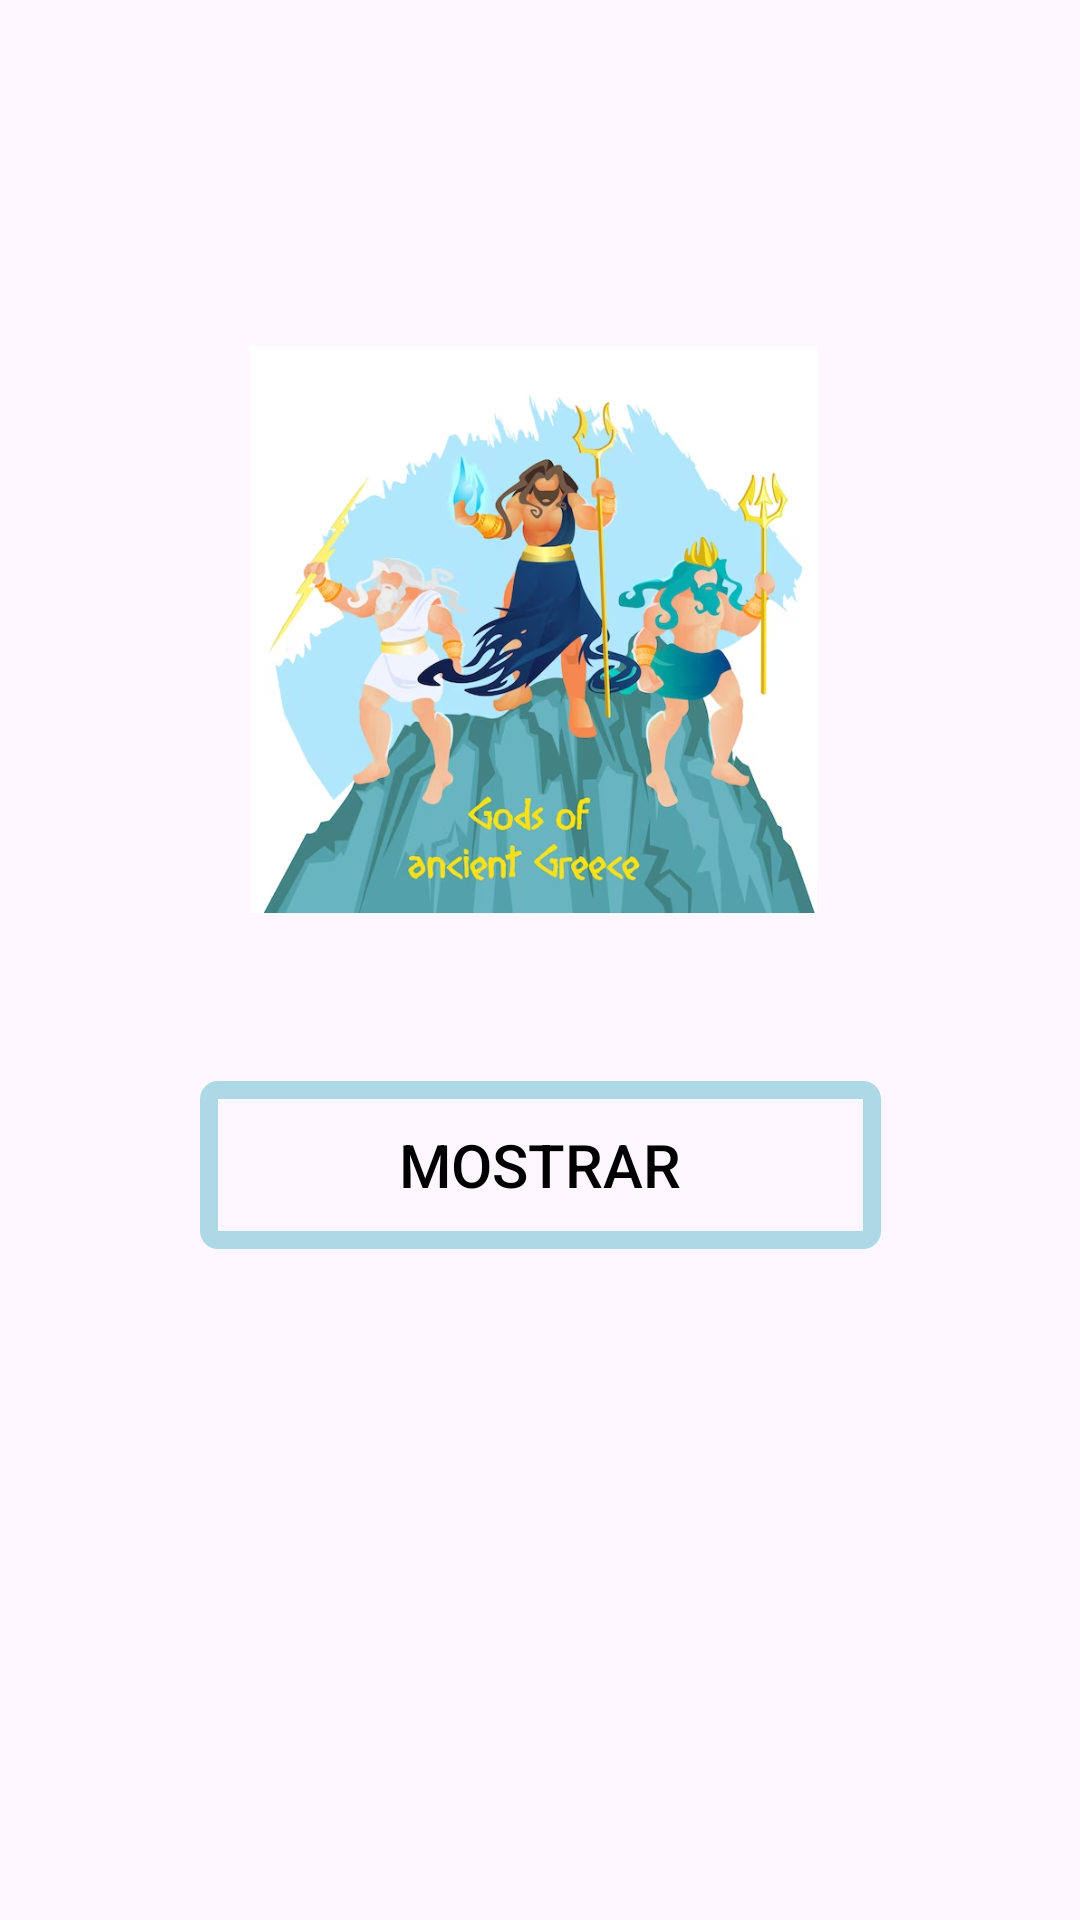

Write the Android layout XML for this screen, with the resource values it uses.
<!-- AndroidManifest.xml: application theme Theme.VinuezaFloresExamen1CHDS -->
<!-- res/layout/activity_nombre.xml -->
<?xml version="1.0" encoding="utf-8"?>
<androidx.constraintlayout.widget.ConstraintLayout xmlns:android="http://schemas.android.com/apk/res/android"
    xmlns:app="http://schemas.android.com/apk/res-auto"
    xmlns:tools="http://schemas.android.com/tools"
    android:id="@+id/main"
    android:layout_width="match_parent"
    android:layout_height="match_parent"
    android:background="@drawable/fondo1"
    tools:context=".Nombre">

    <Button
        android:id="@+id/btnEnviar"
        android:layout_width="227dp"
        android:layout_height="56dp"
        android:text="Mostrar"
        android:textColor="@color/black"
        android:background="@drawable/boton"
        android:textSize="20dp"
        app:layout_constraintBottom_toBottomOf="parent"
        app:layout_constraintEnd_toEndOf="parent"
        app:layout_constraintStart_toStartOf="parent"
        app:layout_constraintTop_toTopOf="parent"
        app:layout_constraintVertical_bias="0.617" />

    <TextView
        android:id="@+id/lbl_HM"
        android:layout_width="343dp"
        android:layout_height="134dp"
        android:text=""
        android:textColor="@color/black"
        android:textSize="23dp"
        app:layout_constraintBottom_toBottomOf="parent"
        app:layout_constraintEnd_toEndOf="parent"
        app:layout_constraintStart_toStartOf="parent"
        app:layout_constraintTop_toTopOf="parent"
        app:layout_constraintVertical_bias="0.932" />

    <ImageView
        android:id="@+id/imageView"
        android:layout_width="298dp"
        android:layout_height="189dp"
        app:layout_constraintBottom_toBottomOf="parent"
        app:layout_constraintEnd_toEndOf="parent"
        app:layout_constraintHorizontal_bias="0.46"
        app:layout_constraintStart_toStartOf="parent"
        app:layout_constraintTop_toTopOf="parent"
        app:layout_constraintVertical_bias="0.256"
        app:srcCompat="@drawable/dioses" />


</androidx.constraintlayout.widget.ConstraintLayout>
<!-- resources referenced by this layout -->
<resources>
  <color name="black">#FF000000</color>
  <!-- drawable boton (drawable) -->
  <?xml version="1.0" encoding="utf-8"?>
  <shape xmlns:tools="http://schemas.android.com/tools"
      xmlns:android="http://schemas.android.com/apk/res/android"
      tools:ignore="ExtraText">
      
      <solid android:color="@android:color/transparent" />
  
      
      <stroke
          android:color="@color/light_blue"
      android:width="6dp"
      />
  
      
      <corners android:radius="3dp" />
  </shape>
  <!-- drawable dioses: png bitmap (drawable, 357162 bytes) -->
  <style name="Theme.VinuezaFloresExamen1CHDS" parent="Base.Theme.VinuezaFloresExamen1CHDS" />
  <color name="light_blue">#FFADD8E6</color>
  <style name="Base.Theme.VinuezaFloresExamen1CHDS" parent="Theme.Material3.DayNight.NoActionBar">
          
          
      </style>
</resources>
